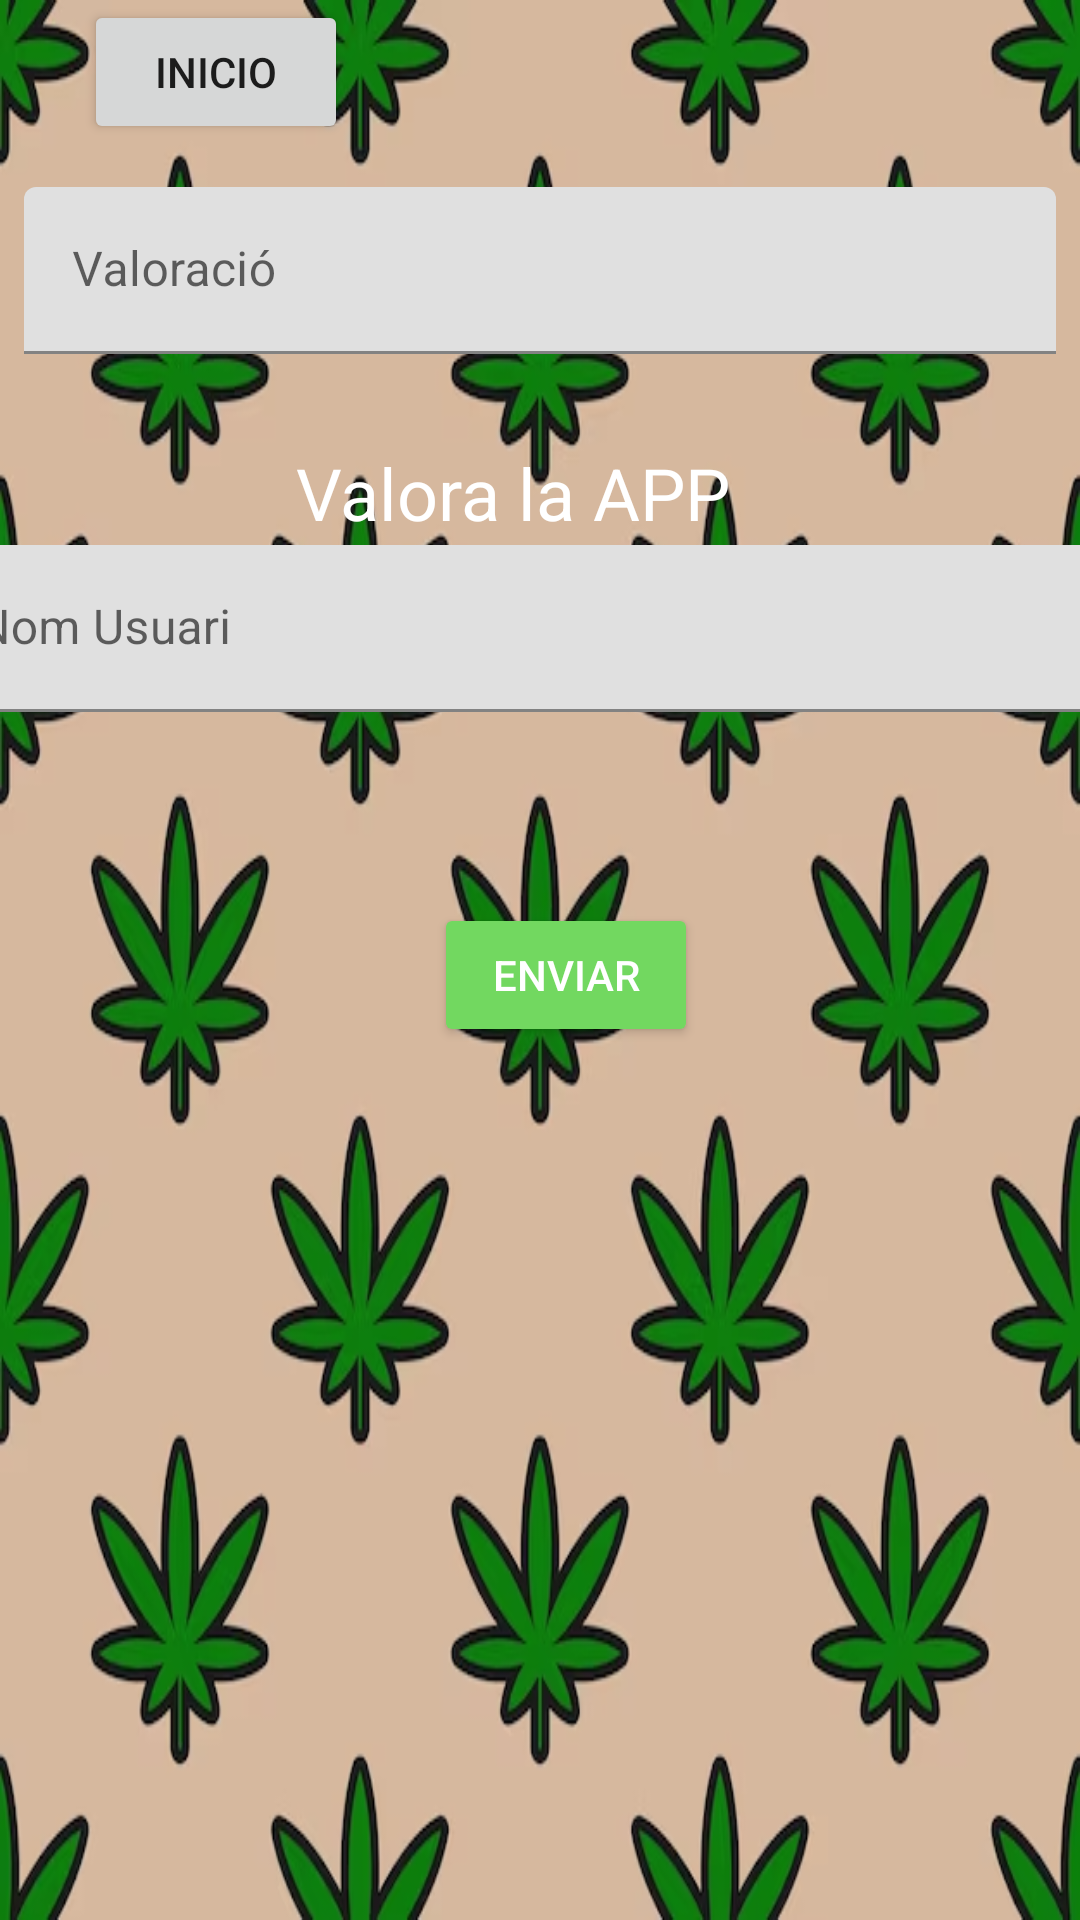

Write the Android layout XML for this screen, with the resource values it uses.
<!-- AndroidManifest.xml: application theme Theme.ClubesVCannabicos -->
<!-- res/layout/fragment_dashboard.xml -->
<?xml version="1.0" encoding="utf-8"?>
<androidx.constraintlayout.widget.ConstraintLayout xmlns:android="http://schemas.android.com/apk/res/android"
    xmlns:app="http://schemas.android.com/apk/res-auto"
    xmlns:tools="http://schemas.android.com/tools"
    android:layout_width="match_parent"
    android:layout_height="match_parent"
    android:background="@drawable/fondoopiniones"
    tools:context=".ui.home.HomeFragment">

    <ProgressBar
        android:id="@+id/loading"
        style="?android:attr/progressBarStyle"
        android:layout_width="47dp"
        android:layout_height="wrap_content"
        android:layout_marginTop="8dp"
        android:layout_marginEnd="8dp"
        android:visibility="invisible"
        app:layout_constraintEnd_toEndOf="parent"
        app:layout_constraintTop_toTopOf="parent" />

    <com.google.android.material.textfield.TextInputLayout
        android:id="@+id/textInputLayout3"
        android:layout_width="0dp"
        android:layout_height="wrap_content"
        android:layout_marginStart="8dp"
        android:layout_marginEnd="8dp"
        app:layout_constraintBottom_toBottomOf="@+id/textView"
        app:layout_constraintEnd_toEndOf="parent"
        app:layout_constraintHorizontal_bias="0.0"
        app:layout_constraintStart_toStartOf="parent"
        app:layout_constraintTop_toTopOf="parent">

        <com.google.android.material.textfield.TextInputEditText
            android:id="@+id/txtValoracion"
            android:layout_width="match_parent"
            android:layout_height="match_parent"
            android:hint="Valoració"
            android:inputType="textMultiLine"

            android:overScrollMode="always"
            android:singleLine="false" />
    </com.google.android.material.textfield.TextInputLayout>

    <TextView
        android:id="@+id/textView"
        android:layout_width="wrap_content"
        android:layout_height="wrap_content"
        android:layout_marginTop="148dp"
        android:text="Valora la APP"
        android:textAppearance="@style/TextAppearance.AppCompat.Headline"
        android:textColor="#FFFF"
        app:layout_constraintEnd_toEndOf="parent"
        app:layout_constraintHorizontal_bias="0.458"
        app:layout_constraintStart_toStartOf="parent"
        app:layout_constraintTop_toTopOf="parent" />

    <com.google.android.material.textfield.TextInputLayout
        android:id="@+id/textInputLayout2"
        android:layout_width="0dp"
        android:layout_height="wrap_content"
        android:layout_marginStart="8dp"
        android:layout_marginTop="8dp"
        android:layout_marginEnd="8dp"
        app:layout_constraintEnd_toStartOf="@+id/guideline"
        app:layout_constraintStart_toStartOf="parent"
        app:layout_constraintTop_toBottomOf="@+id/textView"/>

    <com.google.android.material.textfield.TextInputLayout
        android:id="@+id/textInputLayout"
        android:layout_width="0dp"
        android:layout_height="wrap_content"
        android:layout_marginStart="8dp"
        android:layout_marginTop="8dp"
        android:layout_marginEnd="8dp"
        app:layout_constraintEnd_toEndOf="parent"
        app:layout_constraintStart_toStartOf="@+id/guideline"
        app:layout_constraintTop_toBottomOf="@+id/textView" />

    <androidx.constraintlayout.widget.Guideline
        android:id="@+id/guideline"
        android:layout_width="wrap_content"
        android:layout_height="wrap_content"
        android:orientation="vertical"
        app:layout_constraintGuide_percent="0.5" />


    <Button
        android:id="@+id/button_notificar"
        style="@style/Widget.AppCompat.Button.Colored"
        android:layout_width="wrap_content"
        android:layout_height="wrap_content"
        android:layout_marginTop="16dp"
        android:layout_marginBottom="16dp"
        android:text="Enviar"
        app:layout_constraintBottom_toBottomOf="parent"
        app:layout_constraintHorizontal_bias="0.532"
        app:layout_constraintLeft_toLeftOf="parent"
        app:layout_constraintRight_toRightOf="parent"
        app:layout_constraintTop_toBottomOf="@+id/textInputLayout3"
        app:layout_constraintVertical_bias="0.378" />

    <com.google.android.material.textfield.TextInputLayout
        android:id="@+id/txtNamee"
        android:layout_width="409dp"
        android:layout_height="wrap_content"
        android:layout_marginStart="8dp"
        android:layout_marginEnd="8dp"
        app:layout_constraintBottom_toTopOf="@+id/button_notificar"
        app:layout_constraintEnd_toEndOf="parent"
        app:layout_constraintStart_toStartOf="parent"
        app:layout_constraintTop_toBottomOf="@+id/textInputLayout3">

        <com.google.android.material.textfield.TextInputEditText
            android:id="@+id/txtName"
            android:layout_width="match_parent"
            android:layout_height="wrap_content"
            android:hint="Nom Usuari" />
    </com.google.android.material.textfield.TextInputLayout>

    <Button
        android:id="@+id/irInicio"
        android:layout_width="wrap_content"
        android:layout_height="wrap_content"
        android:layout_marginStart="28dp"
        android:text="Inicio"
        app:layout_constraintStart_toStartOf="parent"
        app:layout_constraintTop_toTopOf="parent" />

</androidx.constraintlayout.widget.ConstraintLayout>
<!-- resources referenced by this layout -->
<resources>
  <!-- drawable fondoopiniones: png bitmap (drawable, 301189 bytes) -->
  <style name="Theme.ClubesVCannabicos" parent="Theme.MaterialComponents.DayNight.DarkActionBar">
          
          <item name="colorPrimary">@color/purple_500</item>
          <item name="colorPrimaryVariant">@color/purple_700</item>
          <item name="colorOnPrimary">@color/white</item>
          
          <item name="colorSecondary">@color/teal_200</item>
          <item name="colorSecondaryVariant">@color/teal_700</item>
          <item name="colorOnSecondary">@color/black</item>
          
          <item name="android:statusBarColor">@color/white</item>
          
      </style>
  <color name="purple_500">#72D860</color>
  <color name="purple_700">#72D860</color>
  <color name="white">#FFFFFFFF</color>
  <color name="teal_200">#72D860</color>
  <color name="teal_700">#FF018786</color>
  <color name="black">#FF000000</color>
</resources>
